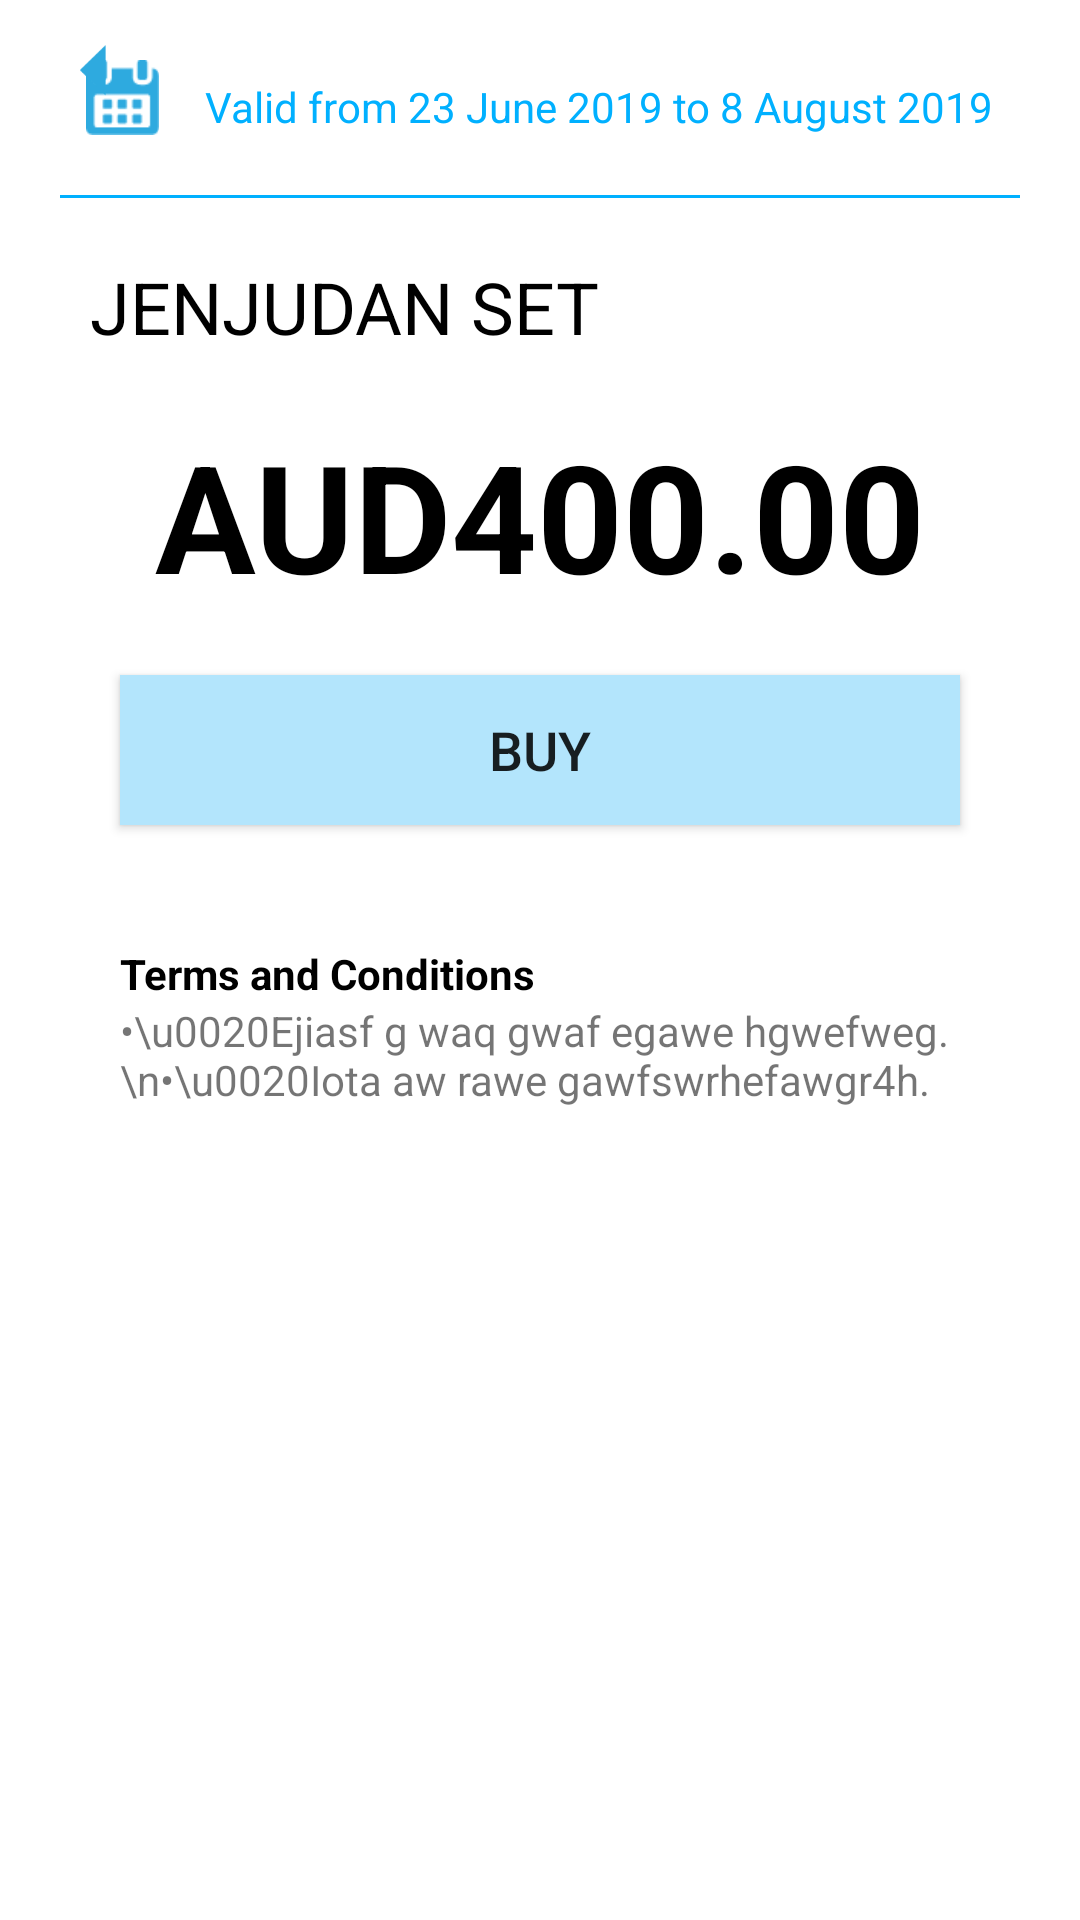

Reconstruct the res/layout file that produces this screen, plus the resources it refers to.
<!-- AndroidManifest.xml: application theme AppTheme -->
<!-- res/layout/order.xml -->
<?xml version="1.0" encoding="utf-8"?>
<layout xmlns:android="http://schemas.android.com/apk/res/android"
    xmlns:app="http://schemas.android.com/apk/res-auto">
    <RelativeLayout
        android:layout_width="match_parent"
        android:layout_height="wrap_content">

        <androidx.core.widget.NestedScrollView
            android:layout_width="match_parent"
            android:layout_height="match_parent"
            android:background="@color/colorWhite">

            <LinearLayout
                android:layout_width="match_parent"
                android:layout_height="wrap_content"
                android:orientation="vertical">

                <ImageView
                    android:id="@+id/order_product"
                    android:layout_width="match_parent"
                    android:layout_height="wrap_content"
                    android:src="@drawable/holderimg_feature_matcha"
                    android:maxHeight="400dp"
                    android:adjustViewBounds="true"/>

                <LinearLayout
                    android:layout_width="wrap_content"
                    android:layout_height="wrap_content"
                    android:layout_marginTop="@dimen/spaceLarge"
                    android:layout_gravity="center"
                    android:orientation="horizontal">

                    <ImageView
                        android:id="@+id/img_calendar"
                        android:layout_width="@dimen/img_size_25"
                        android:layout_height="@dimen/img_size_25"
                        android:layout_marginEnd="@dimen/spaceNormal"
                        android:src="@drawable/icon_calendar" />
                    <TextView
                        android:id="@+id/txt_order_validDate"
                        android:layout_width="match_parent"
                        android:layout_height="wrap_content"
                        android:text="Valid from 23 June 2019 to 8 August 2019"
                        android:textColor="@color/colorLightBlue"
                        android:textSize="@dimen/normalTextSize"
                        android:layout_gravity="bottom"/>
                </LinearLayout>

                <View
                    android:id="@+id/order_line"
                    android:layout_width="match_parent"
                    android:layout_height="1dp"
                    android:layout_marginStart="@dimen/spaceLarge"
                    android:layout_marginBottom="@dimen/spaceLarge"
                    android:layout_marginEnd="@dimen/spaceLarge"
                    android:layout_marginTop="@dimen/spaceLarge"
                    android:background="@color/colorLightBlue"/>

                <TextView
                    android:id="@+id/txt_order_name"
                    android:layout_width="match_parent"
                    android:layout_height="wrap_content"
                    android:text="JENJUDAN SET"
                    android:textColor="@color/colorBlack"
                    android:textSize="@dimen/xxxLargeTextSize"
                    android:paddingBottom="@dimen/spaceLarge"
                    android:inputType="none"
                    android:layout_marginStart="@dimen/spaceXLarge"
                    android:layout_marginEnd="@dimen/spaceXLarge" />

                <TextView
                    android:id="@+id/txt_order_price"
                    android:layout_width="wrap_content"
                    android:layout_height="wrap_content"
                    android:text="AUD400.00"
                    android:textSize="@dimen/img_size_50"
                    android:textStyle="bold"
                    android:textColor="@color/colorBlack"
                    android:layout_gravity="center"/>

                <Button
                    android:id="@+id/btn_order_buy"
                    android:layout_width="match_parent"
                    android:background="@color/colorLightBlue2"
                    android:layout_marginTop="@dimen/spaceLarge"
                    android:layout_marginBottom="@dimen/spaceLarge"
                    android:layout_marginStart="@dimen/spaceXXLarge"
                    android:layout_marginEnd="@dimen/spaceXXLarge"
                    android:layout_height="@dimen/img_size_50"
                    android:text="@string/buy"
                    android:textSize="@dimen/xLargeTextSize"/>

                <TextView
                    android:id="@+id/txt_order_tnc"
                    android:layout_width="wrap_content"
                    android:layout_height="wrap_content"
                    android:layout_marginTop="@dimen/spaceLarge"
                    android:layout_marginStart="@dimen/spaceXXLarge"
                    android:text="@string/terms_and_conditions"
                    android:textSize="@dimen/normalTextSize"
                    android:textStyle="bold"
                    android:textColor="@color/colorBlack" />

                <TextView
                    android:id="@+id/txt_order_terms"
                    android:layout_width="wrap_content"
                    android:layout_height="wrap_content"
                    android:layout_marginStart="@dimen/spaceXXLarge"
                    android:text="&#8226;\u0020Ejiasf g waq gwaf egawe hgwefweg. \n&#8226;\u0020Iota aw rawe gawfswrhefawgr4h."
                    android:layout_marginBottom="@dimen/spaceXLarge"/>

            </LinearLayout>
        </androidx.core.widget.NestedScrollView>

        <LinearLayout
            android:id="@+id/ll_toolbar"
            android:layout_width="match_parent"
            android:layout_height="wrap_content"
            android:layout_marginStart="@dimen/spaceLarge"
            android:layout_marginEnd="@dimen/spaceLarge"
            android:layout_marginTop="@dimen/spaceNormal"
            android:layout_marginBottom="@dimen/spaceLarge"
            android:gravity="left"
            android:orientation="horizontal">
            <ImageView
                android:id="@+id/img_order_back"
                android:layout_width="@dimen/option_back_width"
                android:layout_height="@dimen/option_back_height"
                android:src="@drawable/option_back" />
        </LinearLayout>
    </RelativeLayout>
</layout>
<!-- resources referenced by this layout -->
<resources>
  <color name="colorBlack">#000000</color>
  <color name="colorLightBlue">#00b0ff</color>
  <color name="colorLightBlue2">#b3e5fc</color>
  <color name="colorWhite">#FFF</color>
  <dimen name="img_size_25">25dp</dimen>
  <dimen name="img_size_50">50dp</dimen>
  <dimen name="normalTextSize">14sp</dimen>
  <dimen name="option_back_height">17dp</dimen>
  <dimen name="option_back_width">22dp</dimen>
  <dimen name="spaceLarge">20dp</dimen>
  <dimen name="spaceNormal">15dp</dimen>
  <dimen name="spaceXLarge">30dp</dimen>
  <dimen name="spaceXXLarge">40dp</dimen>
  <dimen name="xLargeTextSize">18sp</dimen>
  <dimen name="xxxLargeTextSize">24sp</dimen>
  <!-- drawable icon_calendar: png bitmap (drawable-nodpi, 1183 bytes) -->
  <!-- drawable option_back: png bitmap (drawable-nodpi, 857 bytes) -->
  <string name="buy">Buy</string>
  <string name="terms_and_conditions">Terms and Conditions</string>
  <style name="AppTheme" parent="Theme.AppCompat.Light.DarkActionBar">
          
          <item name="colorPrimary">@color/colorBlue2</item>
          <item name="colorPrimaryDark">@color/colorLightBlue</item>
          <item name="colorAccent">@color/colorAccent</item>
  
      </style>
  <color name="colorBlue2">#01579b</color>
  <color name="colorAccent">#D81B60</color>
</resources>
